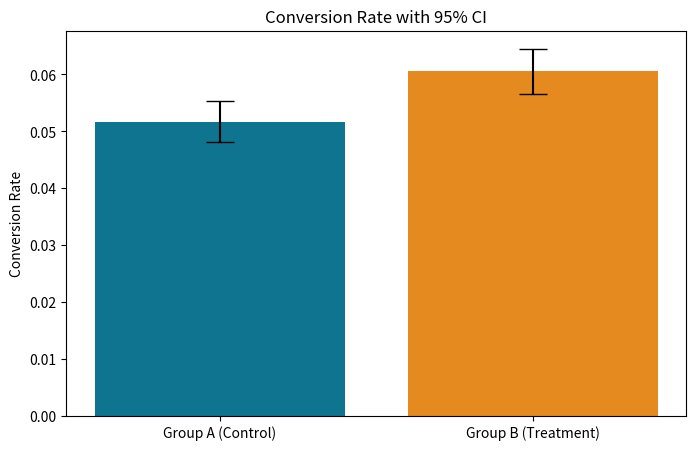
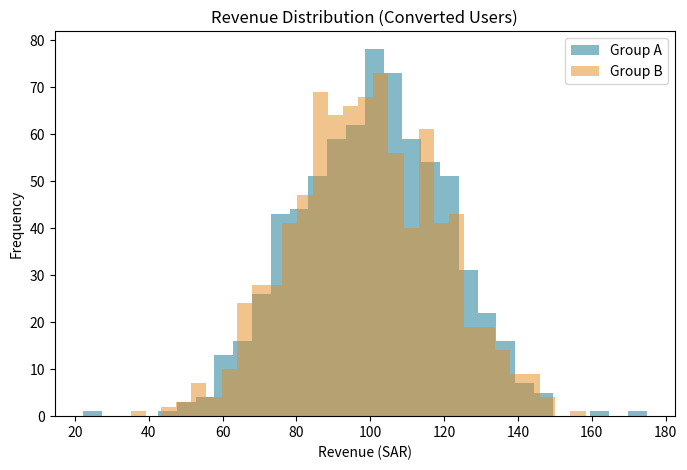

Generate these figures, in order, with matplotlib:
import os
import numpy as np
import pandas as pd
from scipy import stats
import matplotlib.pyplot as plt

# 1. إنشاء هيكل المجلدات المطلوب
os.makedirs('data', exist_ok=True)
os.makedirs('outputs/charts', exist_ok=True)
os.makedirs('outputs/results', exist_ok=True)

# توحيد تنسيق الأرقام
pd.set_option("display.precision", 4)

# 2. إعدادات التجربة وحجم العينة
def n_per_group_proportions(p_control, p_treatment, alpha=0.05, power=0.80):
    z_a, z_b = stats.norm.ppf(1 - alpha / 2), stats.norm.ppf(power)
    var = p_control * (1 - p_control) + p_treatment * (1 - p_treatment)
    return int(np.ceil((z_a + z_b) ** 2 * var / (p_treatment - p_control) ** 2))

def duration_days(n_per_group, daily_new_users, groups=2):
    days = int(np.ceil(n_per_group * groups / daily_new_users))
    return int(np.ceil(days / 7) * 7)

p_control = 0.05
p_treatment = 0.06
daily_new_users = 2000

n_req = n_per_group_proportions(p_control, p_treatment)
days_req = duration_days(n_req, daily_new_users)
# تم تعديل حجم العينة الفعلي ليتطابق مع المدة الزمنية الكاملة
total_users_actual = days_req * daily_new_users

print("="*50)
print(f"حجم العينة الإحصائي المطلوب لكل مجموعة: {n_req:,}")
print(f"المدة المخططة للتجربة: {days_req} يوماً")
print(f"إجمالي عدد المستخدمين المتوقع خلال المدة: {total_users_actual:,}")
print("="*50)

# 3. توليد البيانات (المحاكاة)
np.random.seed(2026)

groups = np.random.choice(['A', 'B'], size=total_users_actual, p=[0.5, 0.5])
data = pd.DataFrame({'user_id': range(1, total_users_actual + 1), 'group': groups})

# محاكاة معدل التحويل (الأثر الحقيقي 1.2% وهو أكبر بقليل من MDE 1%)
prob_A, prob_B = 0.05, 0.062
data['converted'] = np.where(
    data['group'] == 'A',
    np.random.binomial(1, prob_A, total_users_actual),
    np.random.binomial(1, prob_B, total_users_actual)
)

# محاكاة الإيراد لكل مستخدم (فقط لمن اشترك)
revenue_val = np.maximum(0, np.random.normal(100, 20, total_users_actual))
data['revenue'] = data['converted'] * revenue_val

# محاكاة الإلغاء
cancel_prob_A, cancel_prob_B = 0.020, 0.021
data['cancelled'] = np.where(
    data['converted'] == 1,
    np.where(data['group'] == 'A', np.random.binomial(1, cancel_prob_A, total_users_actual), np.random.binomial(1, cancel_prob_B, total_users_actual)),
    0
)

# تصدير البيانات إلى ملف CSV
data.to_csv('data/dataset.csv', index=False)
print("تم حفظ بيانات المحاكاة في 'data/dataset.csv'")

# 4. فحص جودة التوزيع (SRM)
counts = data['group'].value_counts()
n_A, n_B = counts['A'], counts['B']
chi2, p_val_srm = stats.chisquare([n_A, n_B], f_exp=[total_users_actual/2, total_users_actual/2])

print("\n--- فحص التوزيع (SRM Check) ---")
print(f"المجموعة A: {n_A:,} | المجموعة B: {n_B:,}")
print(f"قيمة p-value: {p_val_srm:.4f}")
if p_val_srm < 0.001:
    print("النتيجة: يوجد خلل في التوزيع (SRM).")
else:
    print("النتيجة: التوزيع سليم.")

# 5. التحليل الإحصائي
z_alpha = stats.norm.ppf(0.975)

def format_pval(p):
    return "< 0.0001" if p < 0.0001 else f"{p:.4f}"

# تحليل المقياس الرئيسي
conv_A = data[data['group'] == 'A']['converted']
conv_B = data[data['group'] == 'B']['converted']

diff_conv = conv_B.mean() - conv_A.mean()
se_conv = np.sqrt(conv_A.var(ddof=1)/len(conv_A) + conv_B.var(ddof=1)/len(conv_B))
p_val_conv = 2 * stats.norm.sf(abs(diff_conv / se_conv))
ci_lower_conv = diff_conv - z_alpha * se_conv
ci_upper_conv = diff_conv + z_alpha * se_conv

print("\n--- نتائج المقياس الرئيسي (معدل التحويل) ---")
print(f"المجموعة A: {conv_A.mean():.2%} | المجموعة B: {conv_B.mean():.2%}")
print(f"الفرق المطلق: {diff_conv*100:.2f} نقطة مئوية")
print(f"فترة الثقة 95%: [{ci_lower_conv*100:.2f}%, {ci_upper_conv*100:.2f}%]")
print(f"p-value: {format_pval(p_val_conv)}")

# تحليل مقاييس الحماية
rev_A = data[data['group'] == 'A']['revenue']
rev_B = data[data['group'] == 'B']['revenue']
diff_rev = rev_B.mean() - rev_A.mean()
se_rev = np.sqrt(rev_A.var(ddof=1)/len(rev_A) + rev_B.var(ddof=1)/len(rev_B))
p_val_rev = 2 * stats.norm.sf(abs(diff_rev / se_rev))
ci_lower_rev = diff_rev - z_alpha * se_rev
ci_upper_rev = diff_rev + z_alpha * se_rev

canc_A = data[data['group'] == 'A']['cancelled']
canc_B = data[data['group'] == 'B']['cancelled']
diff_canc = canc_B.mean() - canc_A.mean()
se_canc = np.sqrt(canc_A.var(ddof=1)/len(canc_A) + canc_B.var(ddof=1)/len(canc_B))
p_val_canc = 2 * stats.norm.sf(abs(diff_canc / se_canc))
ci_lower_canc = diff_canc - z_alpha * se_canc
ci_upper_canc = diff_canc + z_alpha * se_canc

print("\n--- نتائج مقاييس الحماية ---")
print(f"الإيراد لكل مستخدم: فرق {diff_rev:.2f} ريال | فترة الثقة: [{ci_lower_rev:.2f}, {ci_upper_rev:.2f}] | p-value: {format_pval(p_val_rev)}")
print(f"نسبة الإلغاء الفوري: فرق {diff_canc*100:.2f} نقطة | فترة الثقة: [{ci_lower_canc*100:.2f}%, {ci_upper_canc*100:.2f}%] | p-value: {format_pval(p_val_canc)}")

if p_val_rev < 0.05 and diff_rev < 0:
    print("\nالنتيجة: تحذير، انخفاض دال إحصائياً في الإيرادات.")
elif p_val_canc < 0.05 and diff_canc > 0:
    print("\nالنتيجة: تحذير، زيادة دالة إحصائياً في معدل الإلغاء.")
else:
    print("\nالنتيجة: مقاييس الحماية مستقرة ولا يوجد دليل على ضرر.")

# 6. الرسوم البيانية
# رسم 1: معدل التحويل
plt.figure(figsize=(8, 5))
means = [conv_A.mean(), conv_B.mean()]
errors = [z_alpha * np.sqrt(conv_A.var()/len(conv_A)), z_alpha * np.sqrt(conv_B.var()/len(conv_B))]
plt.bar(['Group A (Control)', 'Group B (Treatment)'], means, yerr=errors, color=['#0E7490', '#E58A1F'], capsize=10)
plt.title('Conversion Rate with 95% CI')
plt.ylabel('Conversion Rate')
plt.savefig('outputs/charts/conversion_rates.png')
plt.close()

# رسم 2: توزيع الإيرادات (لمن اشتركوا فقط)
plt.figure(figsize=(8, 5))
plt.hist(rev_A[rev_A > 0], alpha=0.5, label='Group A', bins=30, color='#0E7490')
plt.hist(rev_B[rev_B > 0], alpha=0.5, label='Group B', bins=30, color='#E58A1F')
plt.title('Revenue Distribution (Converted Users)')
plt.xlabel('Revenue (SAR)')
plt.ylabel('Frequency')
plt.legend()
plt.savefig('outputs/charts/revenue_distribution.png')
plt.close()

print("\nتم حفظ الرسوم البيانية في مجلد 'outputs/charts/'")

# حفظ النتائج في ملف نصي
with open('outputs/results/analysis_summary.txt', 'w', encoding='utf-8') as f:
    f.write(f"Conversion Diff: {diff_conv*100:.2f}%\n")
    f.write(f"Conversion p-value: {format_pval(p_val_conv)}\n")
    f.write(f"Revenue Diff: {diff_rev:.2f} SAR\n")
    f.write(f"Cancel Rate Diff: {diff_canc*100:.2f}%\n")
